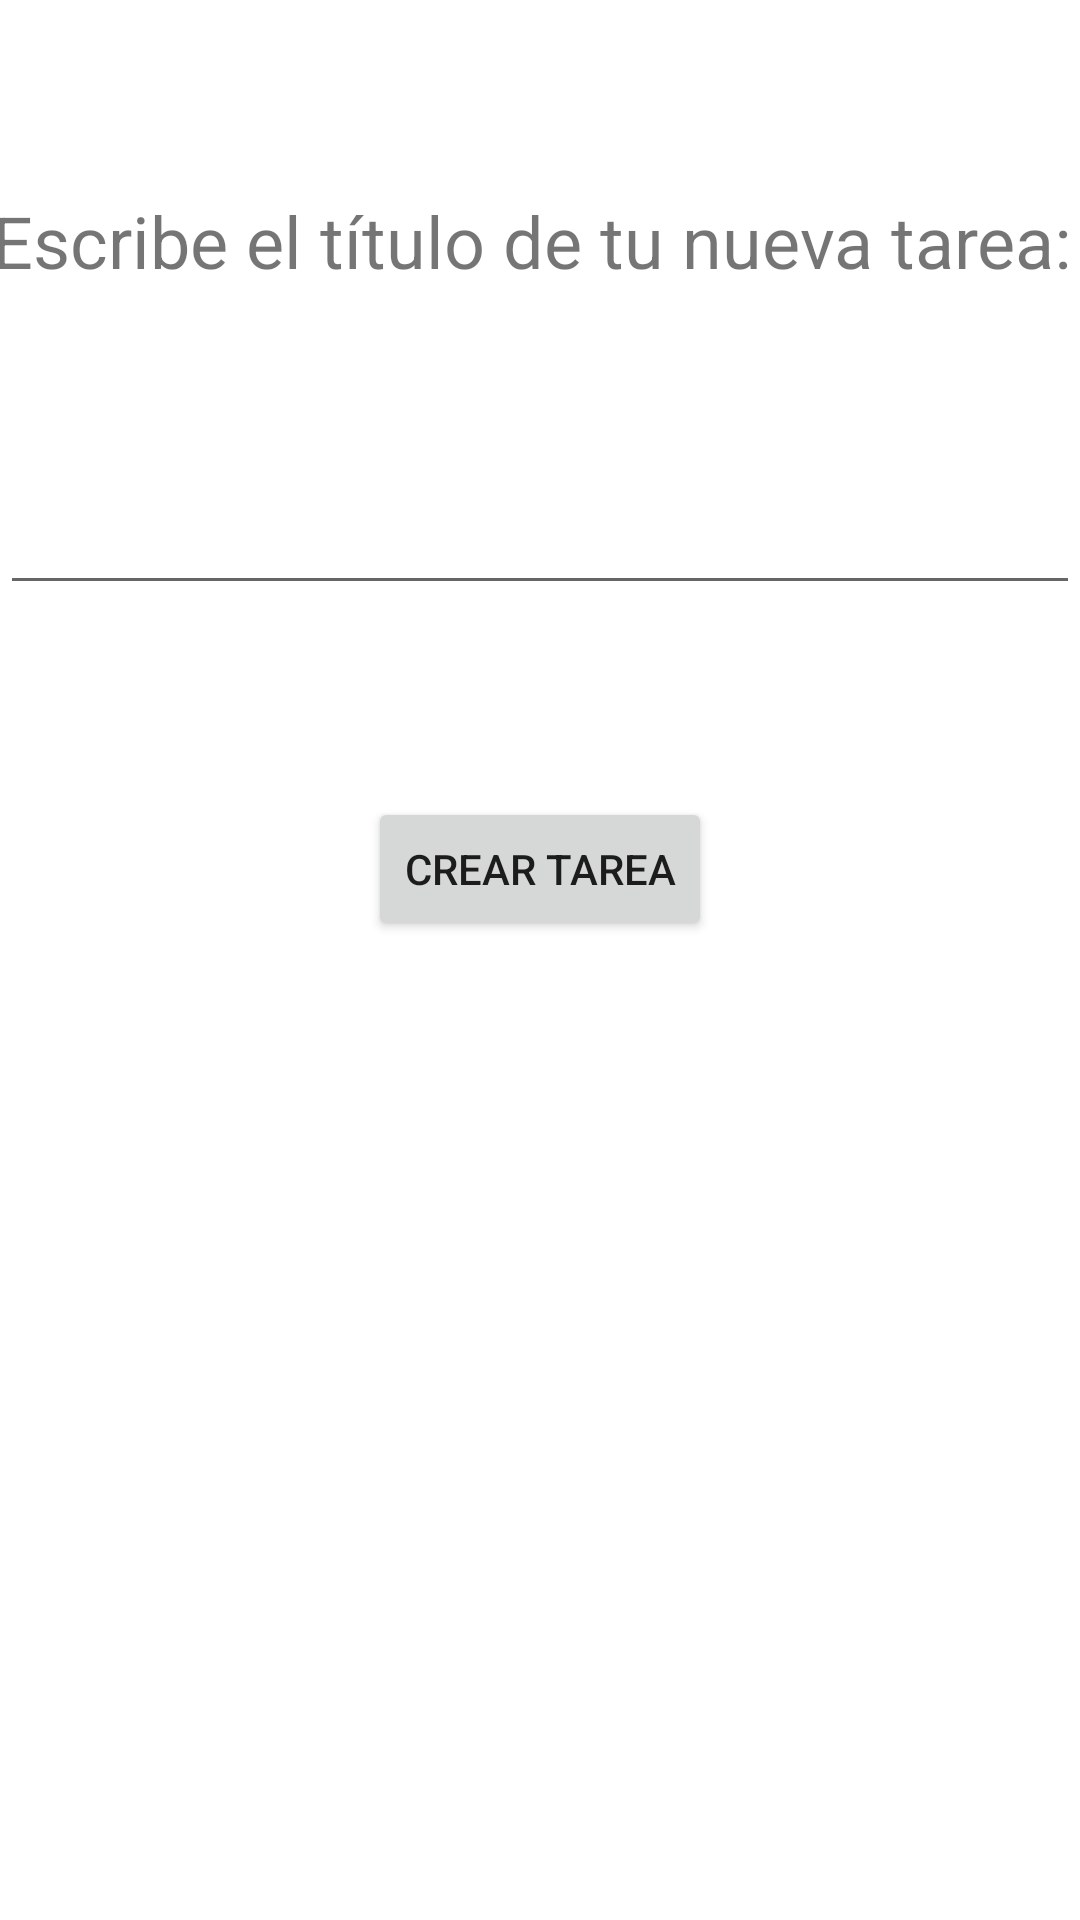

The Android layout XML behind this screen, and the referenced resources:
<!-- AndroidManifest.xml: application theme Theme.Planificador_Tareas -->
<!-- res/layout/fragment_fragmento_nueva_tarea.xml -->
<?xml version="1.0" encoding="utf-8"?>
<FrameLayout xmlns:android="http://schemas.android.com/apk/res/android"
    xmlns:tools="http://schemas.android.com/tools"
    android:layout_width="match_parent"
    android:layout_height="match_parent"
    tools:context=".view.FragmentoNuevaTarea">

    

    <LinearLayout
        android:layout_width="match_parent"
        android:layout_height="match_parent"
        android:orientation="vertical">

        <View
            android:id="@+id/divider"
            android:layout_width="match_parent"
            android:layout_height="64dp" />

        <TextView
            android:id="@+id/tvTitulo"
            android:layout_width="match_parent"
            android:layout_height="wrap_content"
            android:text="Escribe el título de tu nueva tarea: "
            android:textAlignment="center"
            android:textSize="24sp" />

        <View
            android:id="@+id/divider2"
            android:layout_width="match_parent"
            android:layout_height="64dp" />

        <EditText
            android:id="@+id/etTituloNuevaTarea"
            android:layout_width="match_parent"
            android:layout_height="wrap_content"
            android:ems="10"
            android:inputType="textPersonName" />

        <View
            android:id="@+id/divider3"
            android:layout_width="match_parent"
            android:layout_height="64dp" />

        <Button
            android:id="@+id/btnCrearTarea"
            android:layout_width="wrap_content"
            android:layout_height="wrap_content"
            android:layout_gravity="center"
            android:text="Crear Tarea" />

    </LinearLayout>

</FrameLayout>
<!-- resources referenced by this layout -->
<resources>
  <style name="Theme.Planificador_Tareas" parent="Theme.MaterialComponents.DayNight.DarkActionBar">
          
          <item name="colorPrimary">@color/purple_500</item>
          <item name="colorPrimaryVariant">@color/purple_700</item>
          <item name="colorOnPrimary">@color/white</item>
          
          <item name="colorSecondary">@color/teal_200</item>
          <item name="colorSecondaryVariant">@color/teal_700</item>
          <item name="colorOnSecondary">@color/black</item>
          
          <item name="android:statusBarColor" tools:targetApi="l">?attr/colorPrimaryVariant</item>
          
      </style>
  <!-- not gathered from this repository: default colours our renderer supplied (Android Studio template values) -->
  <color name="purple_500">#FF6200EE</color>
  <color name="purple_700">#FF3700B3</color>
  <color name="teal_200">#FF03DAC5</color>
  <color name="teal_700">#FF018786</color>
  <color name="black">#FF000000</color>
  <color name="white">#FFFFFFFF</color>
</resources>
